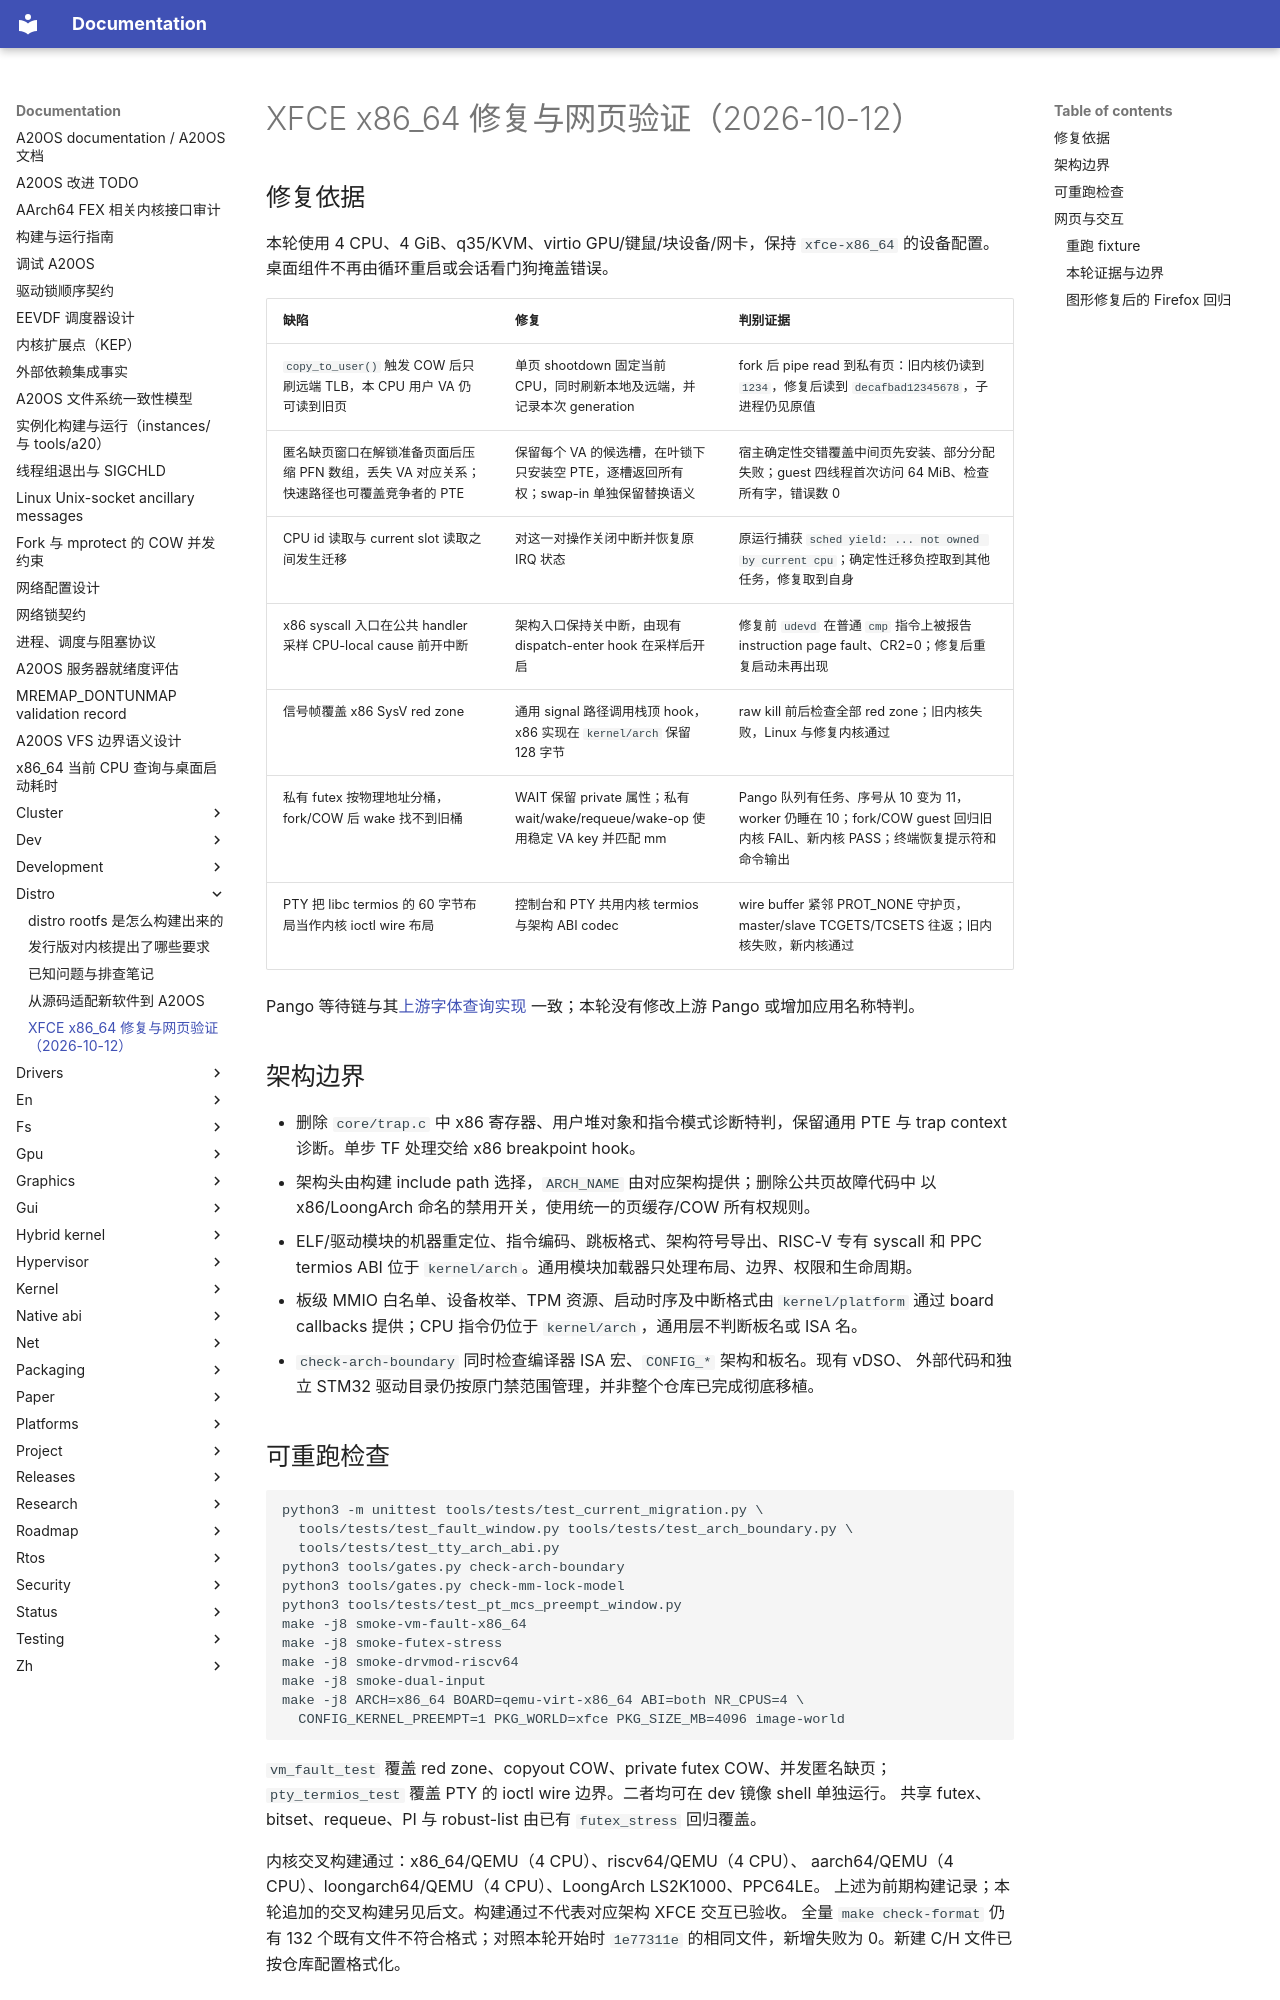

repository: fQwQf/A20OS · page: distro/xfce-x86_64-validation/index.html · generator: mkdocs

# XFCE x86_64 修复与网页验证（2026-10-12）

## 修复依据

本轮使用 4 CPU、4 GiB、q35/KVM、virtio GPU/键鼠/块设备/网卡，保持
`xfce-x86_64` 的设备配置。桌面组件不再由循环重启或会话看门狗掩盖错误。

| 缺陷 | 修复 | 判别证据 |
| --- | --- | --- |
| `copy_to_user()` 触发 COW 后只刷远端 TLB，本 CPU 用户 VA 仍可读到旧页 | 单页 shootdown 固定当前 CPU，同时刷新本地及远端，并记录本次 generation | fork 后 pipe read 到私有页：旧内核仍读到 `1234`，修复后读到 `decafbad12345678`，子进程仍见原值 |
| 匿名缺页窗口在解锁准备页面后压缩 PFN 数组，丢失 VA 对应关系；快速路径也可覆盖竞争者的 PTE | 保留每个 VA 的候选槽，在叶锁下只安装空 PTE，逐槽返回所有权；swap-in 单独保留替换语义 | 宿主确定性交错覆盖中间页先安装、部分分配失败；guest 四线程首次访问 64 MiB、检查所有字，错误数 0 |
| CPU id 读取与 current slot 读取之间发生迁移 | 对这一对操作关闭中断并恢复原 IRQ 状态 | 原运行捕获 `sched yield: ... not owned by current cpu`；确定性迁移负控取到其他任务，修复取到自身 |
| x86 syscall 入口在公共 handler 采样 CPU-local cause 前开中断 | 架构入口保持关中断，由现有 dispatch-enter hook 在采样后开启 | 修复前 `udevd` 在普通 `cmp` 指令上被报告 instruction page fault、CR2=0；修复后重复启动未再出现 |
| 信号帧覆盖 x86 SysV red zone | 通用 signal 路径调用栈顶 hook，x86 实现在 `kernel/arch` 保留 128 字节 | raw kill 前后检查全部 red zone；旧内核失败，Linux 与修复内核通过 |
| 私有 futex 按物理地址分桶，fork/COW 后 wake 找不到旧桶 | WAIT 保留 private 属性；私有 wait/wake/requeue/wake-op 使用稳定 VA key 并匹配 mm | Pango 队列有任务、序号从 10 变为 11，worker 仍睡在 10；fork/COW guest 回归旧内核 FAIL、新内核 PASS；终端恢复提示符和命令输出 |
| PTY 把 libc termios 的 60 字节布局当作内核 ioctl wire 布局 | 控制台和 PTY 共用内核 termios 与架构 ABI codec | wire buffer 紧邻 PROT_NONE 守护页，master/slave TCGETS/TCSETS 往返；旧内核失败，新内核通过 |

Pango 等待链与其[上游字体查询实现](https://github.com/GNOME/pango/blob/1.56.4/pango/pangofc-fontmap.c)
一致；本轮没有修改上游 Pango 或增加应用名称特判。

## 架构边界

- 删除 `core/trap.c` 中 x86 寄存器、用户堆对象和指令模式诊断特判，保留通用 PTE
  与 trap context 诊断。单步 TF 处理交给 x86 breakpoint hook。
- 架构头由构建 include path 选择，`ARCH_NAME` 由对应架构提供；删除公共页故障代码中
  以 x86/LoongArch 命名的禁用开关，使用统一的页缓存/COW 所有权规则。
- ELF/驱动模块的机器重定位、指令编码、跳板格式、架构符号导出、RISC-V 专有 syscall
  和 PPC termios ABI 位于 `kernel/arch`。通用模块加载器只处理布局、边界、权限和生命周期。
- 板级 MMIO 白名单、设备枚举、TPM 资源、启动时序及中断格式由 `kernel/platform`
  通过 board callbacks 提供；CPU 指令仍位于 `kernel/arch`，通用层不判断板名或 ISA 名。
- `check-arch-boundary` 同时检查编译器 ISA 宏、`CONFIG_*` 架构和板名。现有 vDSO、
  外部代码和独立 STM32 驱动目录仍按原门禁范围管理，并非整个仓库已完成彻底移植。

## 可重跑检查

```sh
python3 -m unittest tools/tests/test_current_migration.py \
  tools/tests/test_fault_window.py tools/tests/test_arch_boundary.py \
  tools/tests/test_tty_arch_abi.py
python3 tools/gates.py check-arch-boundary
python3 tools/gates.py check-mm-lock-model
python3 tools/tests/test_pt_mcs_preempt_window.py
make -j8 smoke-vm-fault-x86_64
make -j8 smoke-futex-stress
make -j8 smoke-drvmod-riscv64
make -j8 smoke-dual-input
make -j8 ARCH=x86_64 BOARD=qemu-virt-x86_64 ABI=both NR_CPUS=4 \
  CONFIG_KERNEL_PREEMPT=1 PKG_WORLD=xfce PKG_SIZE_MB=4096 image-world
```

`vm_fault_test` 覆盖 red zone、copyout COW、private futex COW、并发匿名缺页；
`pty_termios_test` 覆盖 PTY 的 ioctl wire 边界。二者均可在 dev 镜像 shell 单独运行。
共享 futex、bitset、requeue、PI 与 robust-list 由已有 `futex_stress` 回归覆盖。

内核交叉构建通过：x86_64/QEMU（4 CPU）、riscv64/QEMU（4 CPU）、
aarch64/QEMU（4 CPU）、loongarch64/QEMU（4 CPU）、LoongArch LS2K1000、PPC64LE。
上述为前期构建记录；本轮追加的交叉构建另见后文。构建通过不代表对应架构 XFCE 交互已验收。
全量 `make check-format` 仍有 132 个既有文件不符合格式；对照本轮开始时
`1e77311e` 的相同文件，新增失败为 0。新建 C/H 文件已按仓库配置格式化。
